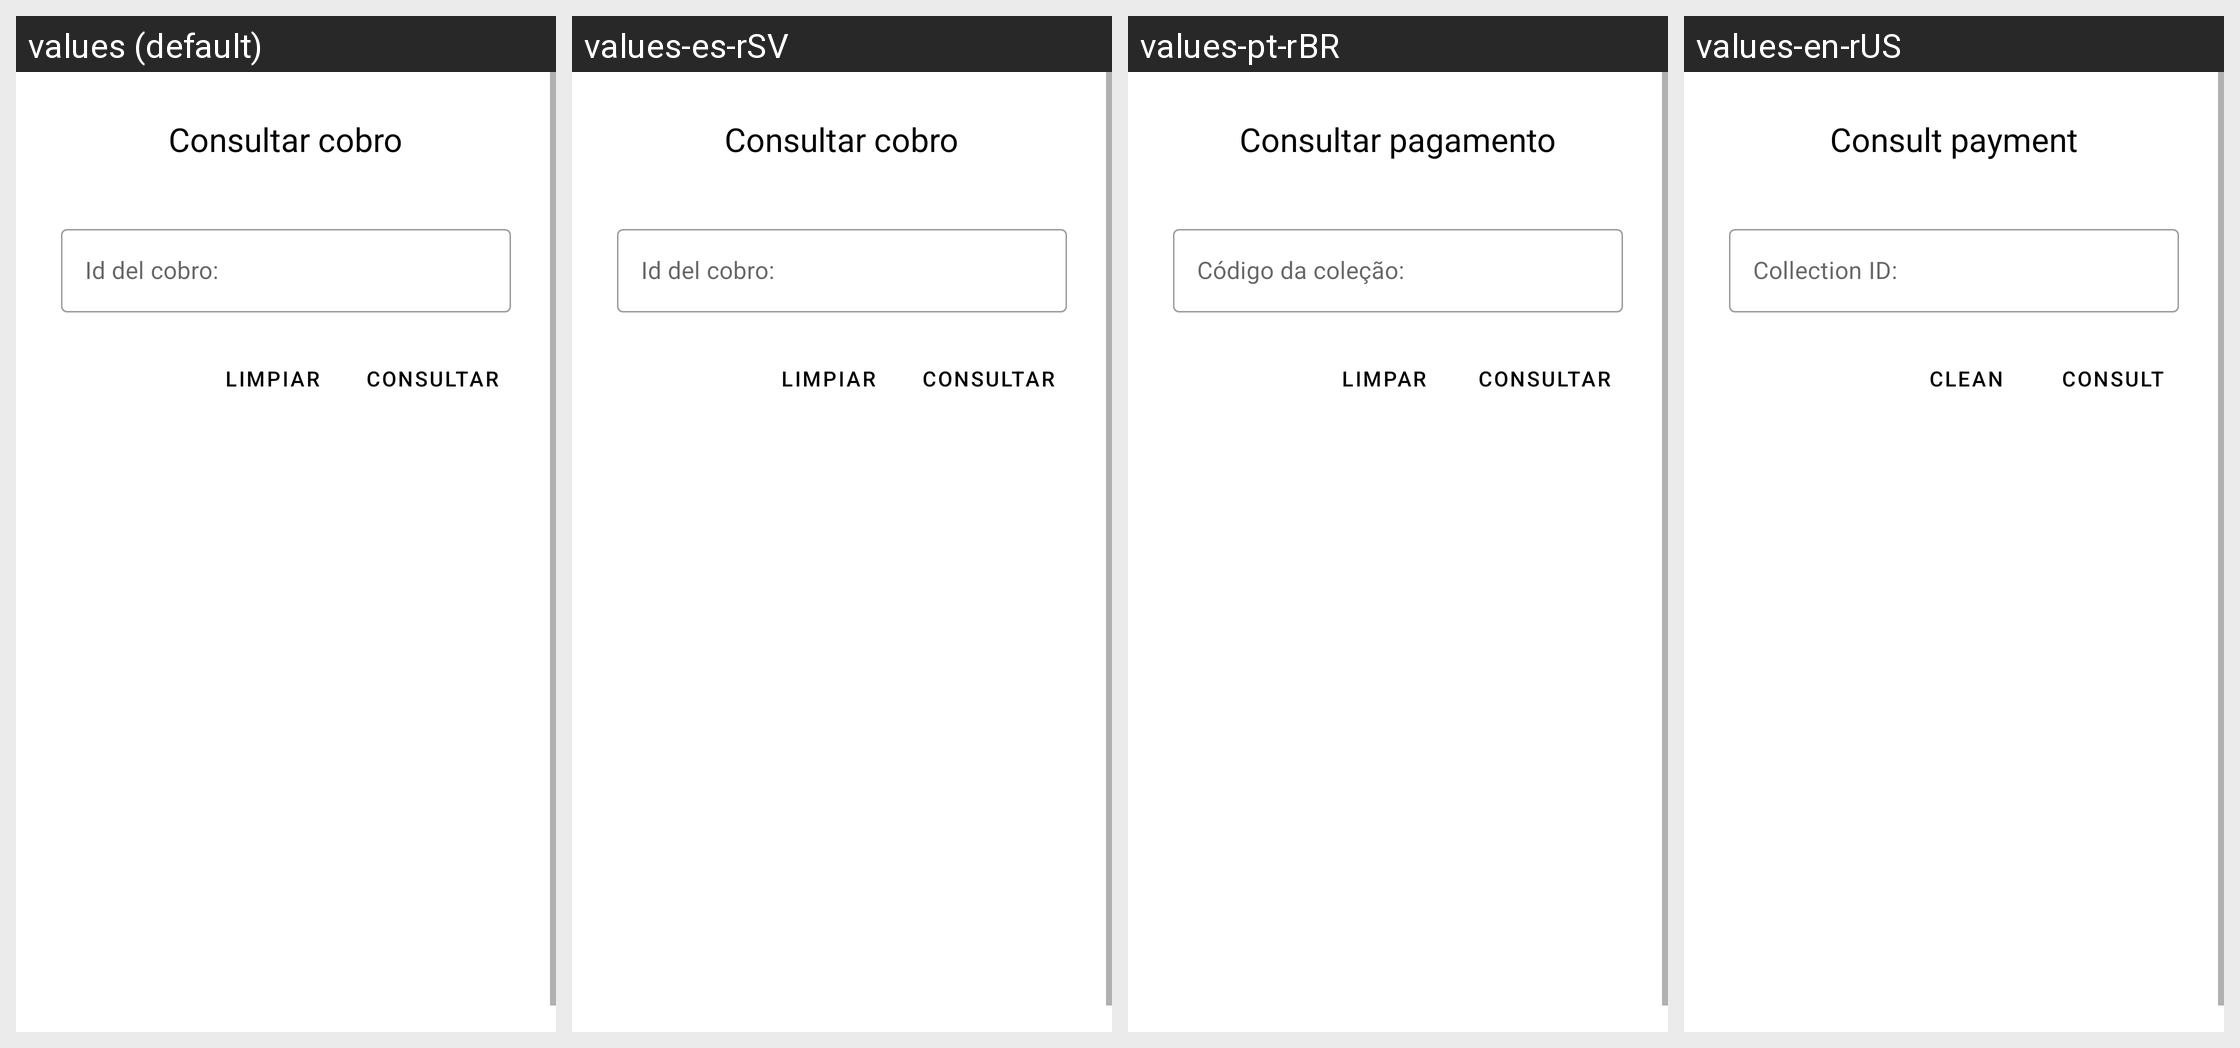

Locale-by-locale string values for the Android screen shown in this grid:
Android screen res/layout/activity_consultar_cobro_externo.xml rendered under 4 locales, left to right: values (default), values-es-rSV, values-pt-rBR, values-en-rUS. Device: Nexus 5 (rendered at 1080×1920; each locale shown at half size, 540×960, under a caption strip naming it); theme Theme.PolideportivoUES.
Strings drawn on this screen, with the default value and each locale's value (text and hints the layout hard-codes, and strings that could not be matched under every locale, appear in the picture but are not listed):

titulo_cobro_consultar
  values: Consultar cobro
  values-es-rSV: Consultar cobro
  values-pt-rBR: Consultar pagamento
  values-en-rUS: Consult payment

idCobro
  values: Id del cobro:
  values-es-rSV: Id del cobro:
  values-pt-rBR: Código da coleção:
  values-en-rUS: Collection ID:

btnLimpiar
  values: Limpiar
  values-es-rSV: Limpiar
  values-pt-rBR: Limpar
  values-en-rUS: Clean

botonConsultar
  values: Consultar
  values-es-rSV: Consultar
  values-pt-rBR: Consultar
  values-en-rUS: Consult
